2-way image classification set "Dataset" from GitHub (amruta-123/Solid-Waste-Management-Project); label vocabulary: clean, waste.

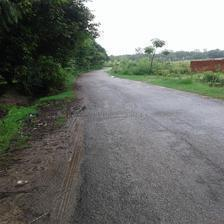
Label: clean

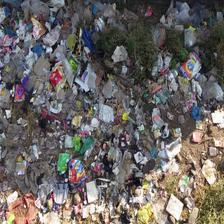
Label: waste

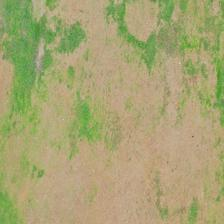
Label: clean

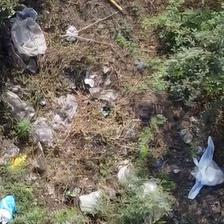
Label: waste
